Labelled photos from "data_split", an image-classification folder in gaiuso33/AI-Powered-Food-Inspection. The possible labels are: fresh, stale.

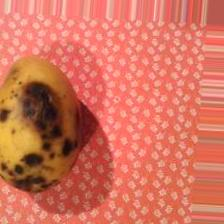
Label: stale

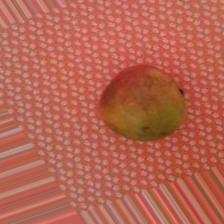
Label: fresh

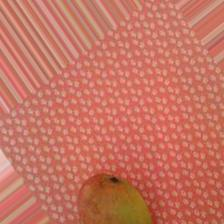
Label: fresh

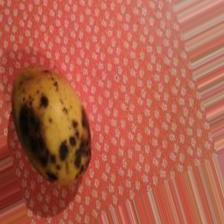
Label: stale

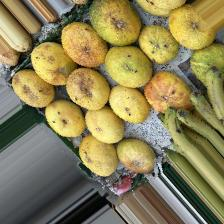
Label: stale

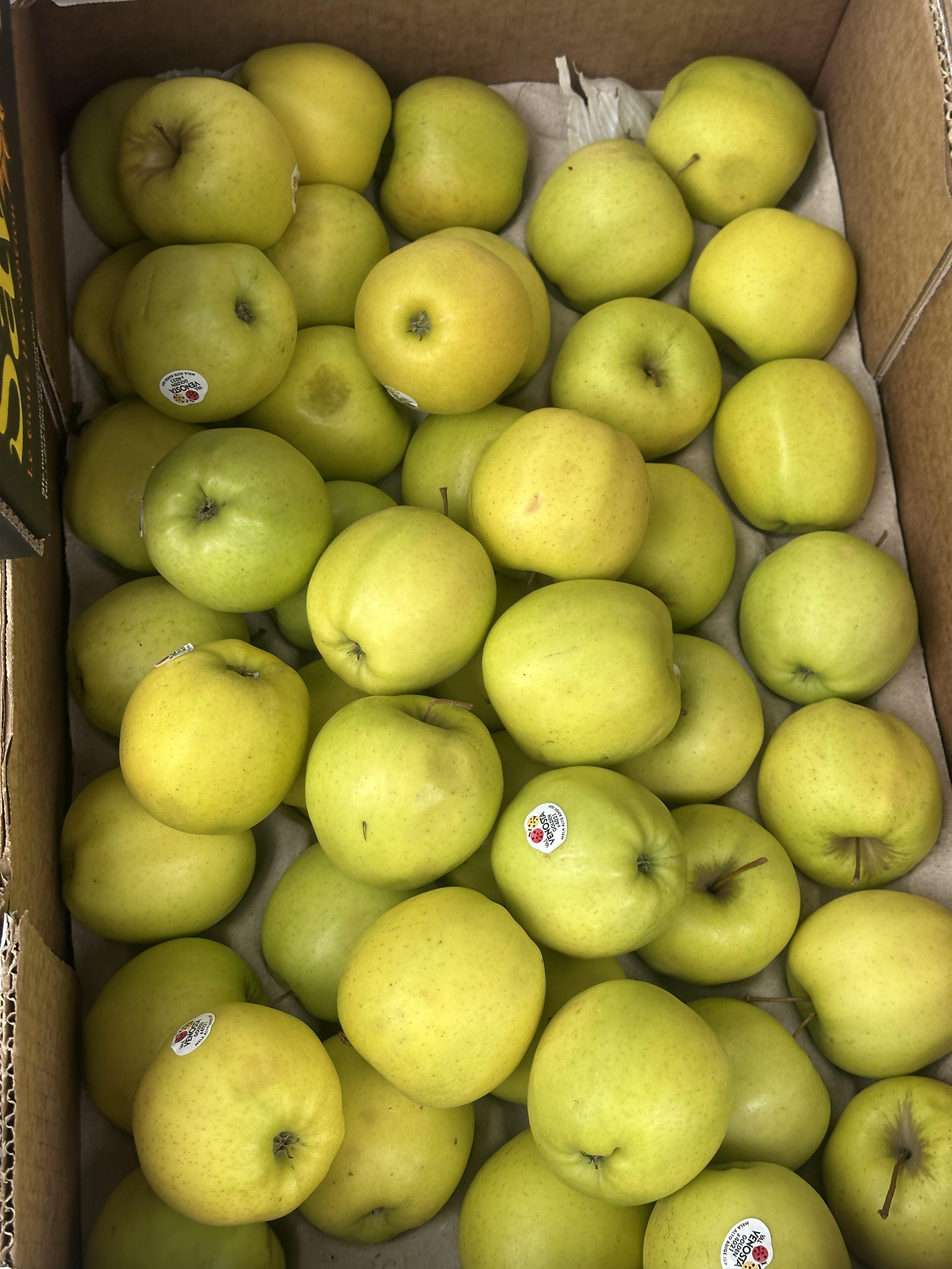
Label: fresh
